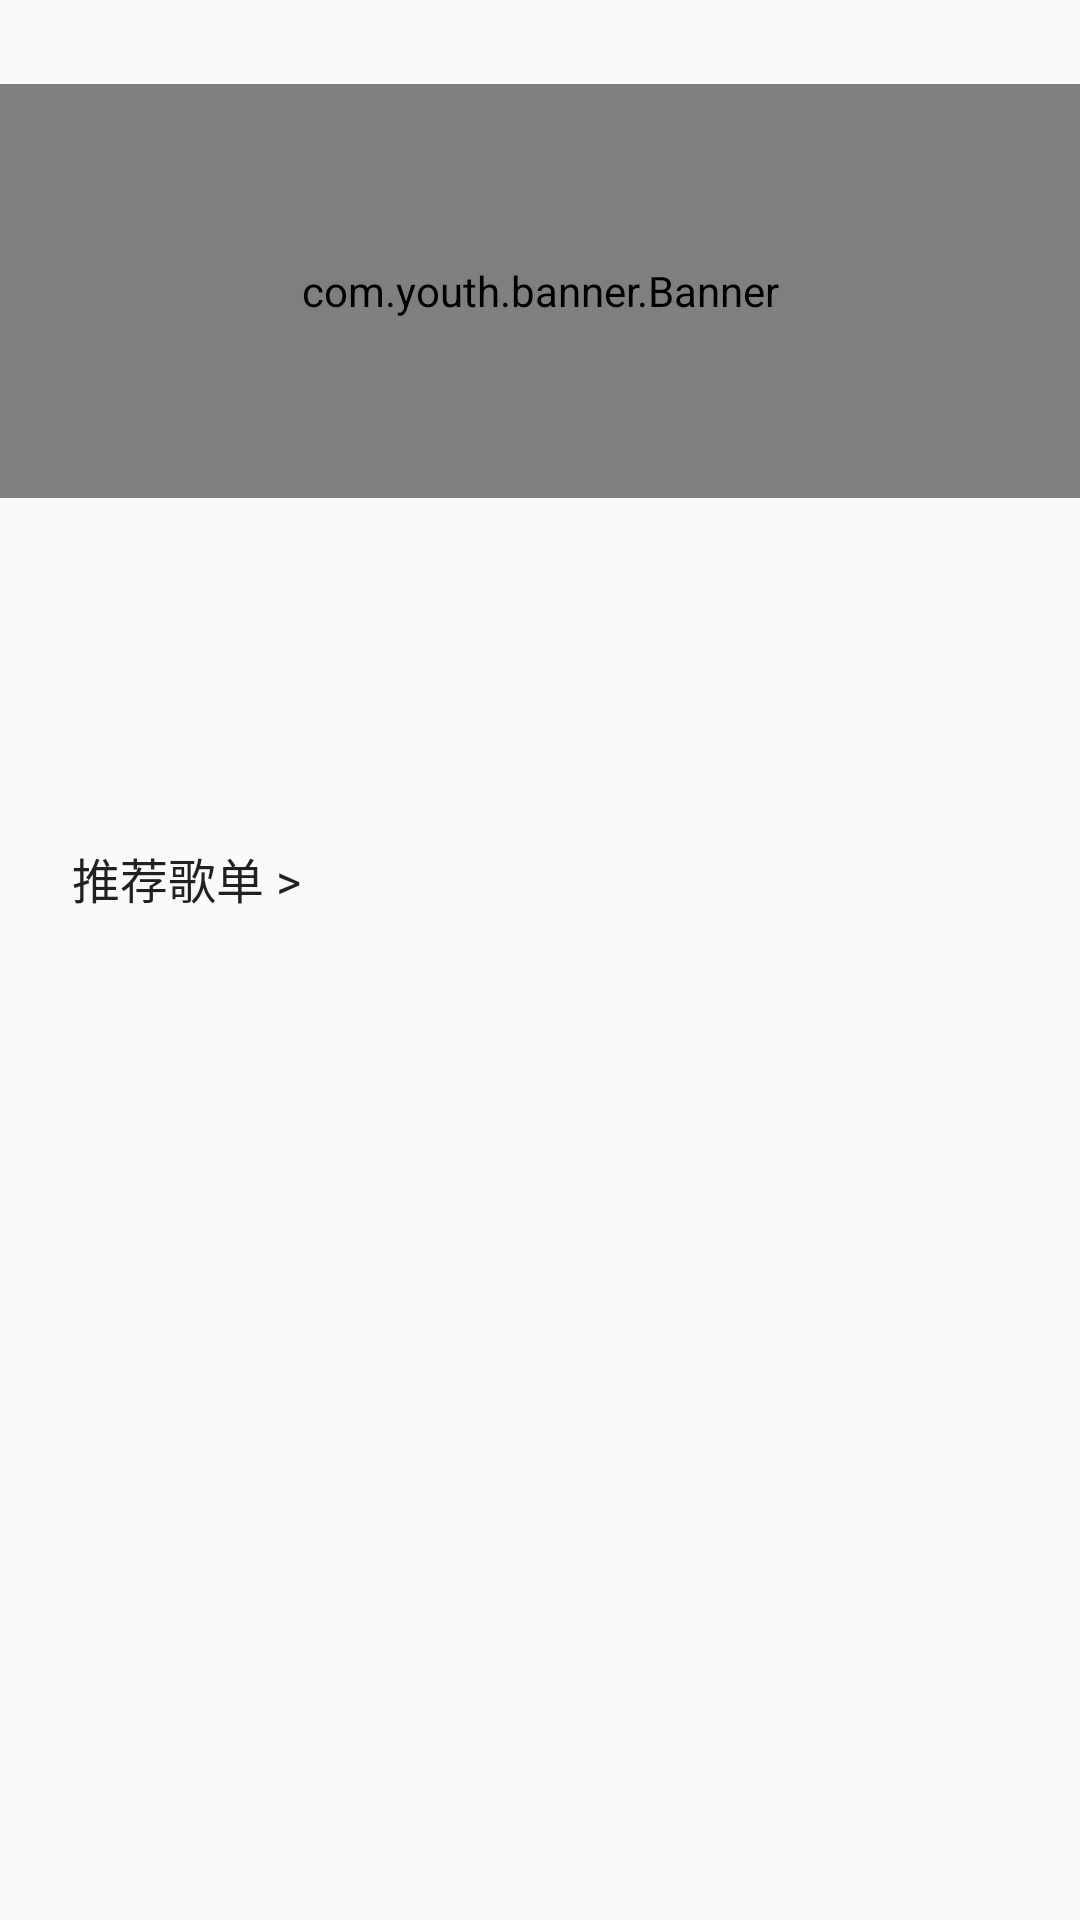

Here is an Android app screen rendered from its layout file. Give the layout XML and the strings, colors and styles it references.
<!-- AndroidManifest.xml: application theme Theme.Imitative_music -->
<!-- res/layout/fragment_layout_find.xml -->
<?xml version="1.0" encoding="utf-8"?>
<androidx.core.widget.NestedScrollView xmlns:android="http://schemas.android.com/apk/res/android"
    xmlns:app="http://schemas.android.com/apk/res-auto"
    xmlns:tools="http://schemas.android.com/tools"
    android:layout_width="match_parent"
    android:layout_height="match_parent">

    <androidx.constraintlayout.widget.ConstraintLayout
        android:layout_width="match_parent"
        android:layout_height="match_parent">


        <com.youth.banner.Banner
            android:id="@+id/find_banner"
            android:layout_width="360dp"
            android:layout_height="138dp"
            android:layout_marginTop="28dp"
            app:layout_constraintEnd_toEndOf="parent"
            app:layout_constraintHorizontal_bias="0.49"
            app:layout_constraintStart_toStartOf="parent"
            app:layout_constraintTop_toTopOf="parent" />

        <androidx.recyclerview.widget.RecyclerView
            android:id="@+id/find_below_recyclerview"
            android:layout_width="362dp"
            android:layout_height="107dp"
            android:layout_marginTop="8dp"
            app:layout_constraintEnd_toEndOf="parent"
            app:layout_constraintHorizontal_bias="0.489"
            app:layout_constraintStart_toStartOf="parent"
            app:layout_constraintTop_toBottomOf="@+id/find_banner" />

        <androidx.recyclerview.widget.RecyclerView
            android:id="@+id/find_recyclerview2"
            android:layout_width="362dp"
            android:layout_height="257dp"
            app:layout_constraintEnd_toEndOf="parent"
            app:layout_constraintHorizontal_bias="0.51"
            app:layout_constraintStart_toStartOf="parent"
            app:layout_constraintTop_toBottomOf="@+id/textView4" />

        <TextView
            android:id="@+id/textView4"
            android:layout_width="116dp"
            android:layout_height="30dp"
            android:layout_marginStart="24dp"
            android:text="推荐歌单 >"
            android:textAppearance="@style/TextAppearance.AppCompat.Large"
            android:textSize="16sp"
            app:layout_constraintStart_toStartOf="parent"
            app:layout_constraintTop_toBottomOf="@+id/find_below_recyclerview" />

    </androidx.constraintlayout.widget.ConstraintLayout>
</androidx.core.widget.NestedScrollView>
<!-- resources referenced by this layout -->
<resources>
  <style name="Theme.Imitative_music" parent="Theme.MaterialComponents.Light.NoActionBar.Bridge">
          
  
          <item name="windowNoTitle">true</item>
          <item name="colorPrimary">@color/purple_500</item>
          <item name="colorPrimaryVariant">@color/purple_700</item>
          <item name="colorOnPrimary">@color/white</item>
          
          <item name="colorSecondary">@color/teal_200</item>
          <item name="colorSecondaryVariant">@color/teal_700</item>
          <item name="colorOnSecondary">@color/black</item>
          
          <item name="android:statusBarColor" tools:targetApi="l">?attr/colorPrimaryVariant</item>
          
  
          
          <item name="android:windowTranslucentStatus">true</item>
          
          <item name="android:windowTranslucentNavigation">true</item>
          
          <item name="android:fitsSystemWindows">true</item>
      </style>
  <color name="purple_500">#E3E1E6</color>
  <color name="purple_700">#E8E7E7</color>
  <color name="white">#FFFFFFFF</color>
  <color name="teal_200">#FF03DAC5</color>
  <color name="teal_700">#FF018786</color>
  <color name="black">#FF000000</color>
</resources>
